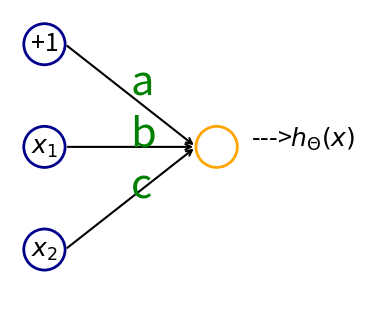

Write the Python code that produced this figure. (Note: this script raises an exception after producing the figure.)
import matplotlib.pyplot as plt
import matplotlib.patches as patches

fig, ax = plt.subplots(figsize=(4, 4))
ax.set_xlim(0, 9)
ax.set_ylim(0, 9)
ax.axis("off")

# Neuronen (Kreise)
circle_style = dict(edgecolor="darkblue", facecolor="none", linewidth=2)

# Eingabeneuronen
input_nodes = {
    "+1": (1, 8),
    "$x_1$": (1, 5),
    "$x_2$": (1, 2),
}
for label, (x, y) in input_nodes.items():
    circ = patches.Circle((x, y), radius=0.6, **circle_style)
    ax.add_patch(circ)
    ax.text(x, y, label, ha="center", va="center", fontsize=18)

# Zielneuron (Output)
output_circle = patches.Circle((6, 5), radius=0.6, edgecolor="orange", facecolor="none", linewidth=2)
ax.add_patch(output_circle)
ax.text(7, 5, r"--->$h_\Theta(x)$", fontsize=18)

# Verbindungen + Gewichte
connections = {
    "+1": ("a", (1, 8)),
    "$x_1$": ("b", (1, 5)),
    "$x_2$": ("c", (1, 2)),
}

for label, (weight, (x1, y1)) in connections.items():
    ax.annotate("",
                xy=(5.4, 5), xytext=(x1 + 0.6, y1),
                arrowprops=dict(arrowstyle="->", lw=1.5))

    # Gewicht daneben schreiben (grün)
    mid_x = (x1 + 0.6 + 5.4) / 2
    mid_y = (y1 + 5) / 2
    ax.text(mid_x, mid_y, str(weight), color="green", fontsize=30)

# Als SVG speichern
plt.savefig("plots/general_boolean_network.svg", format="svg")

# plt.show()
